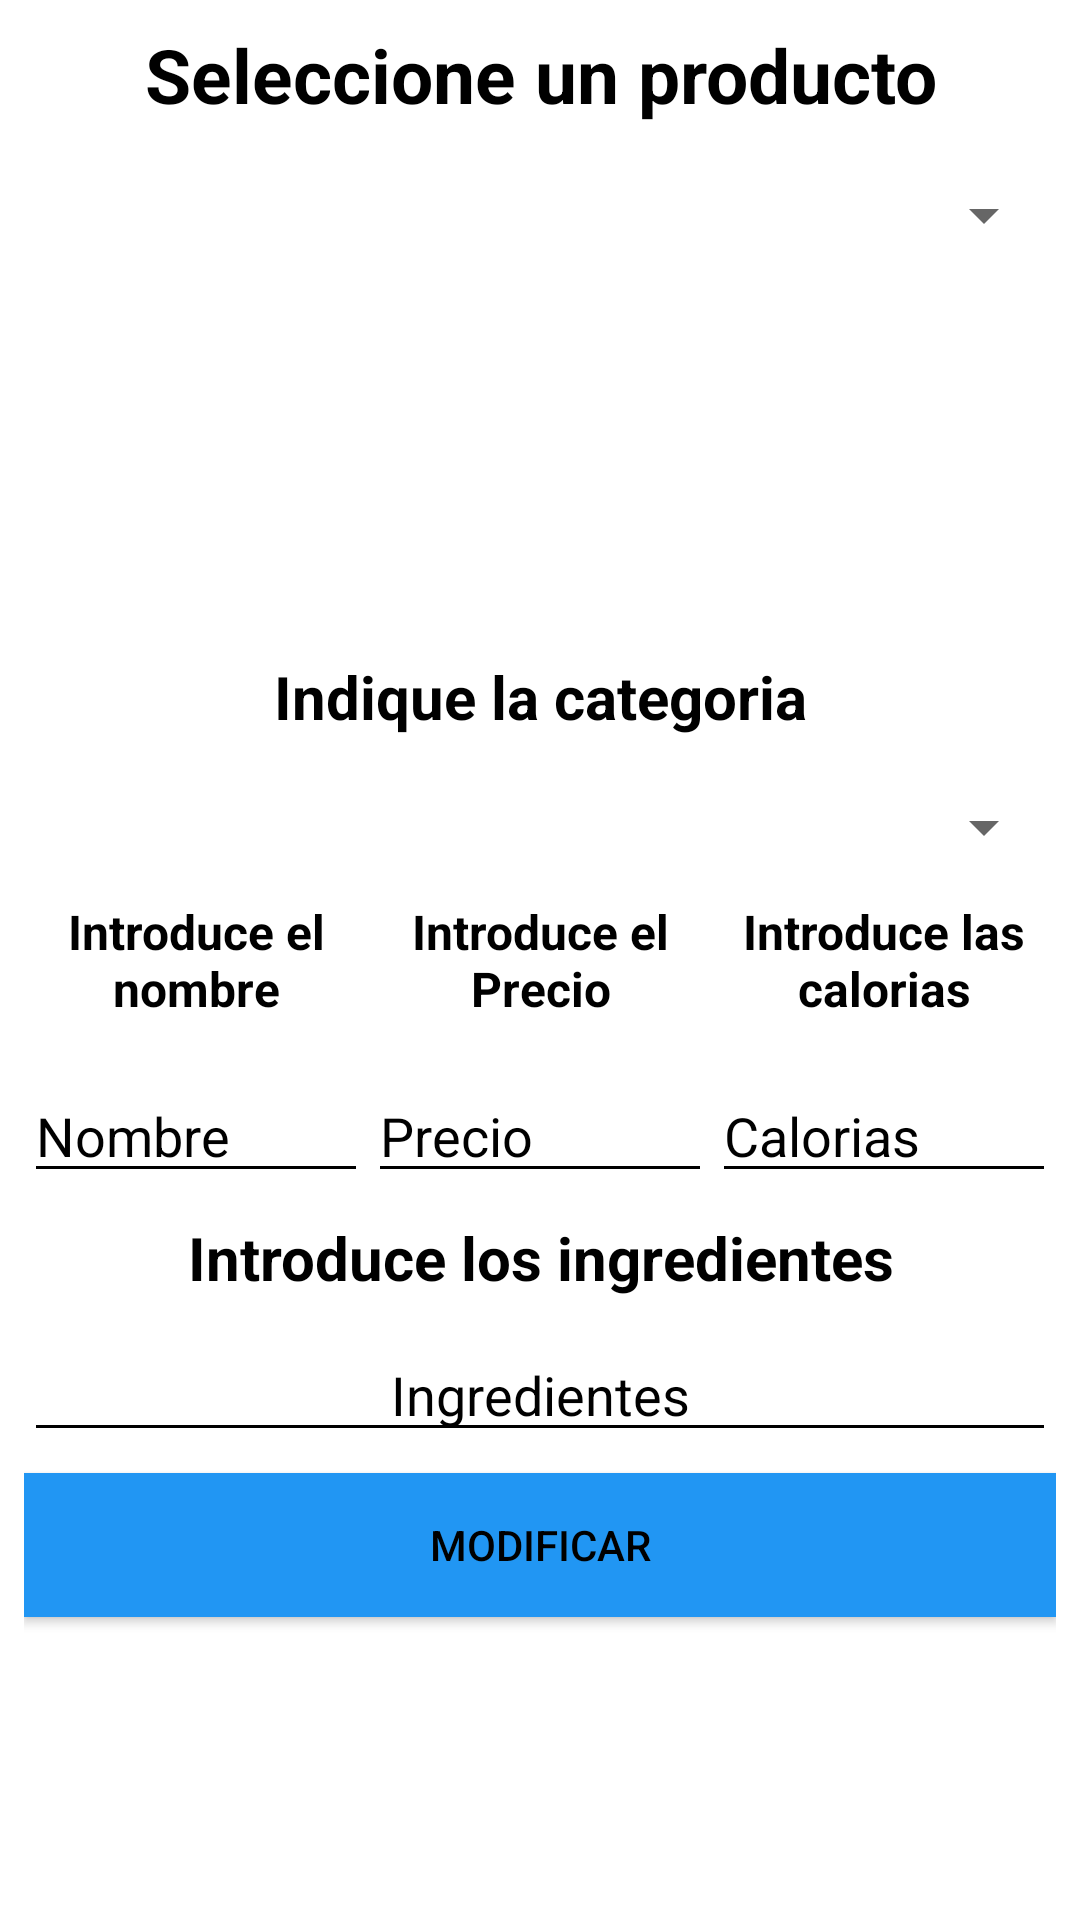

Layout XML and referenced resources for this Android screen:
<!-- AndroidManifest.xml: application theme Theme.LaCasaNostraAPK -->
<!-- res/layout/fragment_modificar_productos.xml -->
<LinearLayout
    xmlns:android="http://schemas.android.com/apk/res/android"
    android:layout_width="match_parent"
    android:layout_height="match_parent"
    android:orientation="vertical"
    android:padding="8dp">

    
    <TextView
        android:layout_width="match_parent"
        android:layout_height="wrap_content"
        android:textSize="25sp"
        android:textStyle="bold"
        android:textAlignment="center"
        android:backgroundTint="@color/black"
        android:textColorHint="@color/black"
        android:text="@string/seleccione_un_producto" />

    
    <Spinner
        android:layout_marginTop="18dp"
        android:id="@+id/my_spinner_producto"
        android:layout_marginBottom="5dp"
        android:layout_width="match_parent"
        android:layout_height="wrap_content"
        android:spinnerMode="dropdown" />

    
    <ImageView
        android:id="@+id/imagenModificar"
        android:layout_marginTop="15dp"
        android:layout_width="100dp"
        android:layout_height="100dp"
        android:src="@drawable/fotopredeterminada"
        android:layout_gravity="center"
        android:adjustViewBounds="true" />

    <TextView
        android:layout_marginTop="15dp"
        android:layout_width="match_parent"
        android:layout_height="wrap_content"
        android:textSize="20sp"
        android:textAlignment="center"
        android:textStyle="bold"
        android:text="@string/indique_el_plato" />

    <Spinner
        android:id="@+id/my_spinner_tipos"
        android:layout_marginTop="18dp"
        android:layout_marginBottom="8dp"
        android:layout_width="match_parent"
        android:layout_height="wrap_content"
        android:spinnerMode="dropdown" />

    
    <LinearLayout
        android:layout_width="match_parent"
        android:layout_height="wrap_content"
        android:orientation="horizontal"
        android:paddingTop="4dp">

        <TextView
            android:layout_width="0dp"
            android:layout_height="wrap_content"
            android:layout_weight="1"
            android:textSize="16sp"
            android:textStyle="bold"
            android:textAlignment="center"
            android:text="@string/introduce_nombre" />

        <TextView
            android:layout_width="0dp"
            android:layout_height="wrap_content"
            android:layout_weight="1"
            android:textSize="16sp"
            android:textStyle="bold"
            android:textAlignment="center"
            android:text="@string/introduce_el_precio" />

        <TextView
            android:layout_width="0dp"
            android:layout_height="wrap_content"
            android:layout_weight="1"
            android:textSize="16sp"
            android:textStyle="bold"
            android:textAlignment="center"
            android:text="@string/introduce_las_calorias" />

    </LinearLayout>

    
    <LinearLayout
        android:layout_width="match_parent"
        android:layout_height="wrap_content"
        android:orientation="horizontal"
        android:paddingTop="16dp">

        <EditText
            android:id="@+id/namemodificada"
            android:backgroundTint="@color/black"
            android:layout_width="0dp"
            android:layout_height="wrap_content"
            android:layout_weight="1"
            android:textColor="@color/black"
            android:textColorHint="@color/black"
            android:hint="@string/nombre" />

        <EditText
            android:id="@+id/pricemodificado"
            android:layout_width="0dp"
            android:backgroundTint="@color/black"
            android:layout_height="wrap_content"
            android:layout_weight="1"
            android:textColor="@color/black"
            android:textColorHint="@color/black"
            android:hint="@string/precio" />

        <EditText
            android:id="@+id/caloriasmodificada"
            android:layout_width="0dp"
            android:backgroundTint="@color/black"
            android:layout_height="wrap_content"
            android:layout_weight="1"
            android:textColor="@color/black"
            android:textColorHint="@color/black"
            android:hint="@string/calorias" />

    </LinearLayout>

    
    <TextView
        android:layout_width="match_parent"
        android:layout_height="wrap_content"
        android:paddingTop="1dp"
        android:textAlignment="center"
        android:textSize="20sp"
        android:layout_marginTop="7dp"
        android:textStyle="bold"
        android:text="@string/introduce_los_ingredientes" />

    <EditText
        android:id="@+id/ingredienteModificadas"
        android:layout_width="match_parent"
        android:layout_height="wrap_content"
        android:textAlignment="center"
        android:layout_marginTop="10dp"
        android:backgroundTint="@color/black"
        android:textColorHint="@color/black"
        android:textColor="@color/black"
        android:hint="@string/ingredientes" />

    <Button
        android:id="@+id/modificarProducto"
        android:layout_marginTop="7dp"
        android:layout_width="match_parent"
        android:layout_height="wrap_content"
        android:background="@color/botones"
        android:textColor="@color/black"
        android:textColorHint="@color/black"
        android:hint="@string/modificar"/>

</LinearLayout>
<!-- resources referenced by this layout -->
<resources>
  <color name="black">#FF000000</color>
  <color name="botones">#2196F3</color>
  <string name="calorias">Calorias</string>
  <string name="indique_el_plato">Indique la categoria</string>
  <string name="ingredientes">Ingredientes</string>
  <string name="introduce_el_precio">Introduce el Precio</string>
  <string name="introduce_las_calorias">Introduce las calorias</string>
  <string name="introduce_los_ingredientes">Introduce los ingredientes</string>
  <string name="introduce_nombre">Introduce el nombre</string>
  <string name="modificar">MODIFICAR</string>
  <string name="nombre">Nombre</string>
  <string name="precio">Precio</string>
  <string name="seleccione_un_producto">Seleccione un producto</string>
  <style name="Theme.LaCasaNostraAPK" parent="Theme.MaterialComponents.DayNight.NoActionBar">
          
          <item name="colorPrimary">@color/botones</item>
          <item name="colorPrimaryVariant">@color/purple_700</item>
          <item name="colorOnPrimary">@color/white</item>
          
          <item name="colorSecondary">@color/teal_200</item>
          <item name="colorSecondaryVariant">@color/teal_700</item>
          <item name="colorOnSecondary">@color/black</item>
          
          <item name="android:statusBarColor">?attr/colorPrimaryVariant</item>
          
          <item name="android:textColor">@color/black</item>
          <item name="editTextColor">@color/black</item>
      </style>
  <color name="purple_700">#FF3700B3</color>
  <color name="white">#FFFFFFFF</color>
  <color name="teal_200">#FF03DAC5</color>
  <color name="teal_700">#FF018786</color>
</resources>
